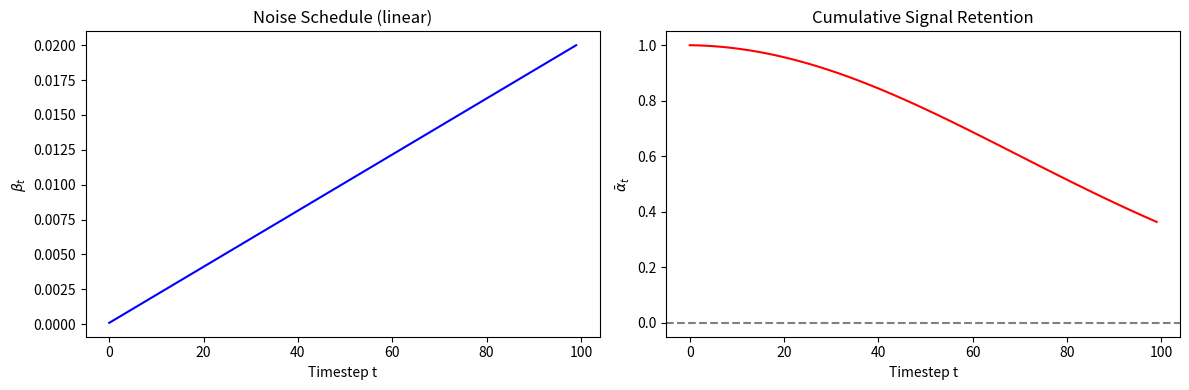
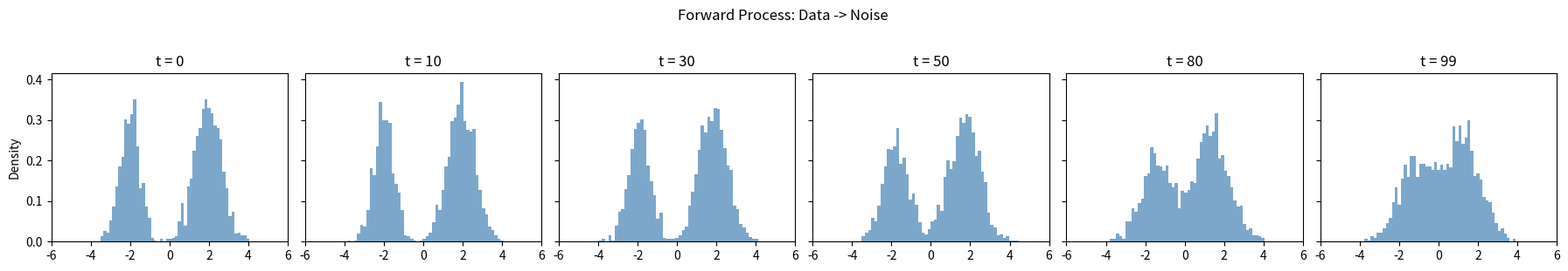
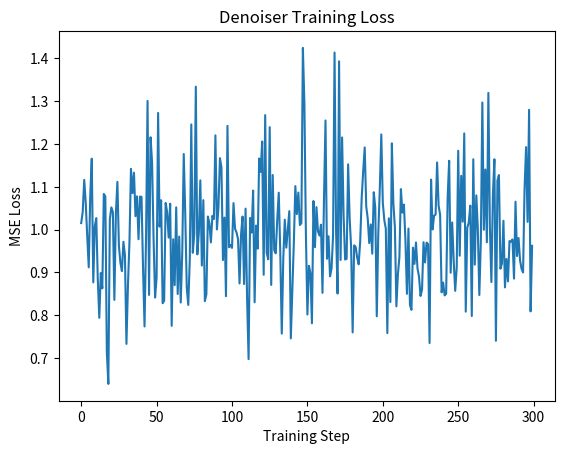
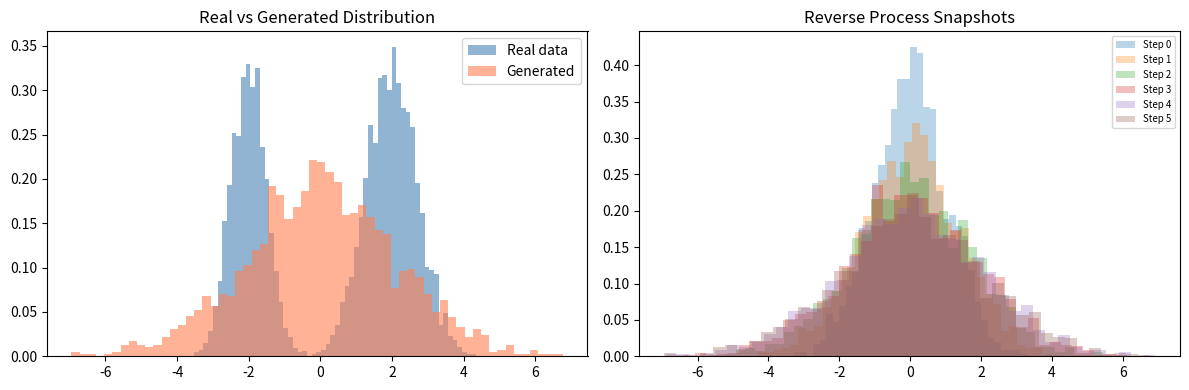

The matplotlib source for these figures, in order:
import numpy as np
import matplotlib.pyplot as plt
from scipy import stats

%matplotlib inline
np.random.seed(42)
print('Setup complete.')

# Define noise schedule
T = 100  # number of diffusion steps
beta_start, beta_end = 1e-4, 0.02
betas = np.linspace(beta_start, beta_end, T)
alphas = 1.0 - betas
alpha_bar = np.cumprod(alphas)

fig, axes = plt.subplots(1, 2, figsize=(12, 4))
axes[0].plot(betas, 'b-')
axes[0].set_xlabel('Timestep t')
axes[0].set_ylabel(r'$\beta_t$')
axes[0].set_title('Noise Schedule (linear)')

axes[1].plot(alpha_bar, 'r-')
axes[1].set_xlabel('Timestep t')
axes[1].set_ylabel(r'$\bar{\alpha}_t$')
axes[1].set_title('Cumulative Signal Retention')
axes[1].axhline(0, ls='--', color='gray')
plt.tight_layout()
plt.show()

print(f'At t=0:  signal fraction = {alpha_bar[0]:.4f}')
print(f'At t={T//2}: signal fraction = {alpha_bar[T//2]:.4f}')
print(f'At t={T-1}: signal fraction = {alpha_bar[-1]:.4f} (nearly pure noise)')

# Visualise the forward process on a 1D mixture of Gaussians
def sample_target(n):
    """Sample from a mixture of two Gaussians."""
    mix = np.random.rand(n) < 0.4
    return np.where(mix, np.random.normal(-2, 0.5, n), np.random.normal(2, 0.7, n))

x0 = sample_target(2000)

def forward_sample(x0, t, alpha_bar):
    """Sample x_t from the forward process."""
    eps = np.random.randn(*x0.shape)
    return np.sqrt(alpha_bar[t]) * x0 + np.sqrt(1 - alpha_bar[t]) * eps

timesteps_to_show = [0, 10, 30, 50, 80, 99]
fig, axes = plt.subplots(1, len(timesteps_to_show), figsize=(18, 3), sharey=True)

for ax, t in zip(axes, timesteps_to_show):
    xt = forward_sample(x0, t, alpha_bar)
    ax.hist(xt, bins=50, density=True, alpha=0.7, color='steelblue')
    ax.set_title(f't = {t}')
    ax.set_xlim(-6, 6)

axes[0].set_ylabel('Density')
plt.suptitle('Forward Process: Data -> Noise', y=1.02)
plt.tight_layout()
plt.show()

# Simple 1D denoiser: learn to predict noise using a small MLP (manual numpy implementation)

class SimpleMLP:
    """A tiny 2-layer MLP for 1D noise prediction."""
    def __init__(self, hidden=64):
        # Input: [x_t, t/T]  -> Output: predicted noise
        self.W1 = np.random.randn(2, hidden) * 0.1
        self.b1 = np.zeros(hidden)
        self.W2 = np.random.randn(hidden, hidden) * 0.1
        self.b2 = np.zeros(hidden)
        self.W3 = np.random.randn(hidden, 1) * 0.1
        self.b3 = np.zeros(1)
    
    def forward(self, x_t, t_norm):
        """Forward pass. x_t: (batch,), t_norm: (batch,) in [0,1]."""
        inp = np.stack([x_t, t_norm], axis=-1)  # (batch, 2)
        h = np.maximum(0, inp @ self.W1 + self.b1)  # ReLU
        h = np.maximum(0, h @ self.W2 + self.b2)
        out = h @ self.W3 + self.b3
        return out.flatten()
    
    def train_step(self, x0_batch, lr=1e-3):
        """One training step with numerical gradients (for simplicity)."""
        batch_size = len(x0_batch)
        t = np.random.randint(0, T, batch_size)
        t_norm = t / T
        eps = np.random.randn(batch_size)
        x_t = np.sqrt(alpha_bar[t]) * x0_batch + np.sqrt(1 - alpha_bar[t]) * eps
        
        eps_pred = self.forward(x_t, t_norm)
        loss = np.mean((eps - eps_pred)**2)
        
        # Numerical gradient update (simplified -- in practice use autograd)
        delta = 1e-4
        for param_name in ['W1', 'b1', 'W2', 'b2', 'W3', 'b3']:
            param = getattr(self, param_name)
            grad = np.zeros_like(param)
            it = np.nditer(param, flags=['multi_index'])
            # Only update a subset for speed
            indices = np.random.choice(param.size, min(10, param.size), replace=False)
            for idx in indices:
                multi_idx = np.unravel_index(idx, param.shape)
                old_val = param[multi_idx]
                param[multi_idx] = old_val + delta
                loss_plus = np.mean((eps - self.forward(x_t, t_norm))**2)
                param[multi_idx] = old_val - delta
                loss_minus = np.mean((eps - self.forward(x_t, t_norm))**2)
                param[multi_idx] = old_val
                grad[multi_idx] = (loss_plus - loss_minus) / (2 * delta)
            param -= lr * grad
        
        return loss

print('SimpleMLP denoiser defined (numpy-only, for demonstration).')

# Train the denoiser
denoiser = SimpleMLP(hidden=32)
data = sample_target(5000)

losses = []
n_steps = 300
batch_size = 128

for step in range(n_steps):
    idx = np.random.choice(len(data), batch_size)
    loss = denoiser.train_step(data[idx], lr=5e-3)
    losses.append(loss)
    if (step + 1) % 100 == 0:
        print(f'Step {step+1}/{n_steps}, Loss: {loss:.4f}')

plt.plot(losses)
plt.xlabel('Training Step')
plt.ylabel('MSE Loss')
plt.title('Denoiser Training Loss')
plt.show()

# Sampling: reverse process
def sample_reverse(denoiser, n_samples=1000):
    """Generate samples by reversing the diffusion process."""
    x = np.random.randn(n_samples)  # start from pure noise
    trajectory = [x.copy()]
    
    for t in range(T - 1, -1, -1):
        t_norm = np.full(n_samples, t / T)
        eps_pred = denoiser.forward(x, t_norm)
        
        # Reverse step
        coeff = betas[t] / np.sqrt(1 - alpha_bar[t])
        x = (x - coeff * eps_pred) / np.sqrt(alphas[t])
        
        if t > 0:
            noise = np.random.randn(n_samples) * np.sqrt(betas[t])
            x += noise
        
        if t % 20 == 0:
            trajectory.append(x.copy())
    
    return x, trajectory

generated, trajectory = sample_reverse(denoiser, n_samples=2000)

# Compare generated vs real
fig, axes = plt.subplots(1, 2, figsize=(12, 4))
axes[0].hist(data, bins=60, density=True, alpha=0.6, label='Real data', color='steelblue')
axes[0].hist(generated, bins=60, density=True, alpha=0.6, label='Generated', color='coral')
axes[0].set_title('Real vs Generated Distribution')
axes[0].legend()

# Show reverse trajectory
n_show = min(6, len(trajectory))
for i, snap in enumerate(trajectory[:n_show]):
    axes[1].hist(snap, bins=40, density=True, alpha=0.3, label=f'Step {i}')
axes[1].set_title('Reverse Process Snapshots')
axes[1].legend(fontsize=7)
plt.tight_layout()
plt.show()

print('Note: With a proper neural network and more training, the match would be much closer.')
